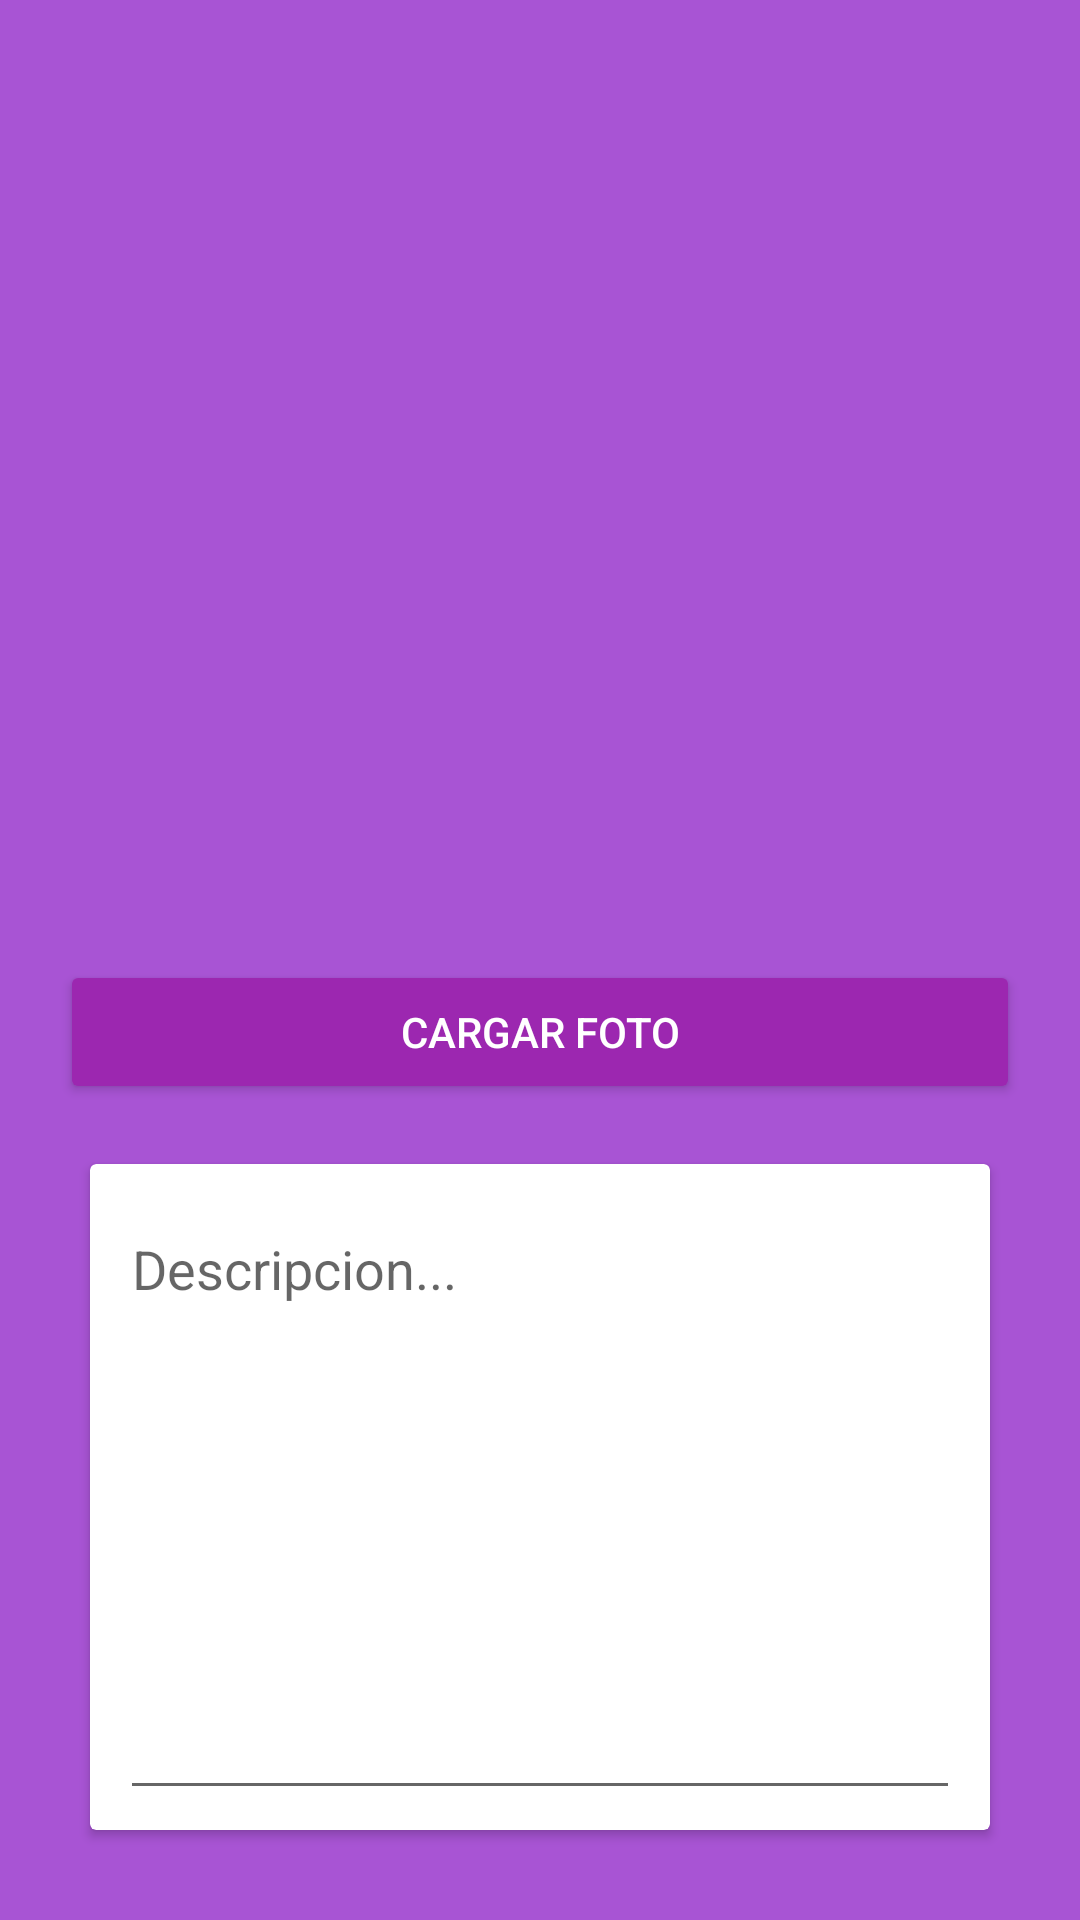

Layout XML and referenced resources for this Android screen:
<!-- AndroidManifest.xml: application theme Theme.AppKotlin -->
<!-- res/layout/welcome_slide4.xml -->
<?xml version="1.0" encoding="utf-8"?>
<RelativeLayout xmlns:android="http://schemas.android.com/apk/res/android"
    android:layout_width="match_parent"
    android:layout_height="match_parent"
    xmlns:tools="http://schemas.android.com/tools"
    android:background="@color/dot_dark_screen4"
    tools:context=".RegistrarActivity">
    <LinearLayout
        android:layout_width="match_parent"
        android:layout_height="wrap_content"
        android:layout_centerInParent="true"
        android:gravity="center_horizontal"
        android:orientation="vertical">
        <ImageView
            android:id="@+id/imgFoto"
            android:layout_width="@dimen/img_load_width_height"
            android:layout_height="@dimen/img_load_width_height"
            android:background="@drawable/ic_restaurante" />
        <Button
            android:id="@+id/btnCargarFoto"
            android:layout_width="match_parent"
            android:backgroundTint="@color/color_btn"
            android:layout_height="wrap_content"
            android:textColor="@color/white"
            android:layout_margin="20dp"
            android:text="Cargar foto" />

        <androidx.cardview.widget.CardView
            android:layout_width="match_parent"
            android:layout_height="wrap_content"
            android:layout_marginLeft="@dimen/margen_edt"
            android:layout_marginRight="@dimen/margen_edt"
            android:layout_marginBottom="@dimen/margen_edt">

            <com.google.android.material.textfield.TextInputLayout
                style="@style/Widget.MaterialComponents.TextInputLayout.OutlinedBox"
                android:layout_width="match_parent"
                android:layout_height="wrap_content"
                android:hint="Descripcion..."
                android:padding="10dp"
                android:theme="@style/Theme.MaterialComponents.Light">

                <com.google.android.material.textfield.TextInputEditText
                    android:id="@+id/edtDesc"
                    android:layout_width="match_parent"
                    android:layout_height="200dp"
                    android:inputType="textMultiLine"
                    android:minLines="4"
                    android:gravity="top|start" />
            </com.google.android.material.textfield.TextInputLayout>
        </androidx.cardview.widget.CardView>


    </LinearLayout>
</RelativeLayout>
<!-- resources referenced by this layout -->
<resources>
  <color name="color_btn">#9C27B0</color>
  <color name="dot_dark_screen4">#a854d4</color>
  <color name="white">#FFFFFFFF</color>
  <dimen name="img_load_width_height">300dp</dimen>
  <dimen name="margen_edt">30dp</dimen>
  <style name="Theme.AppKotlin" parent="Base.Theme.AppKotlinSinActionBar">
  
      </style>
  <style name="Base.Theme.AppKotlinSinActionBar" parent="Theme.Material3.DayNight.NoActionBar">
          
      </style>
</resources>
